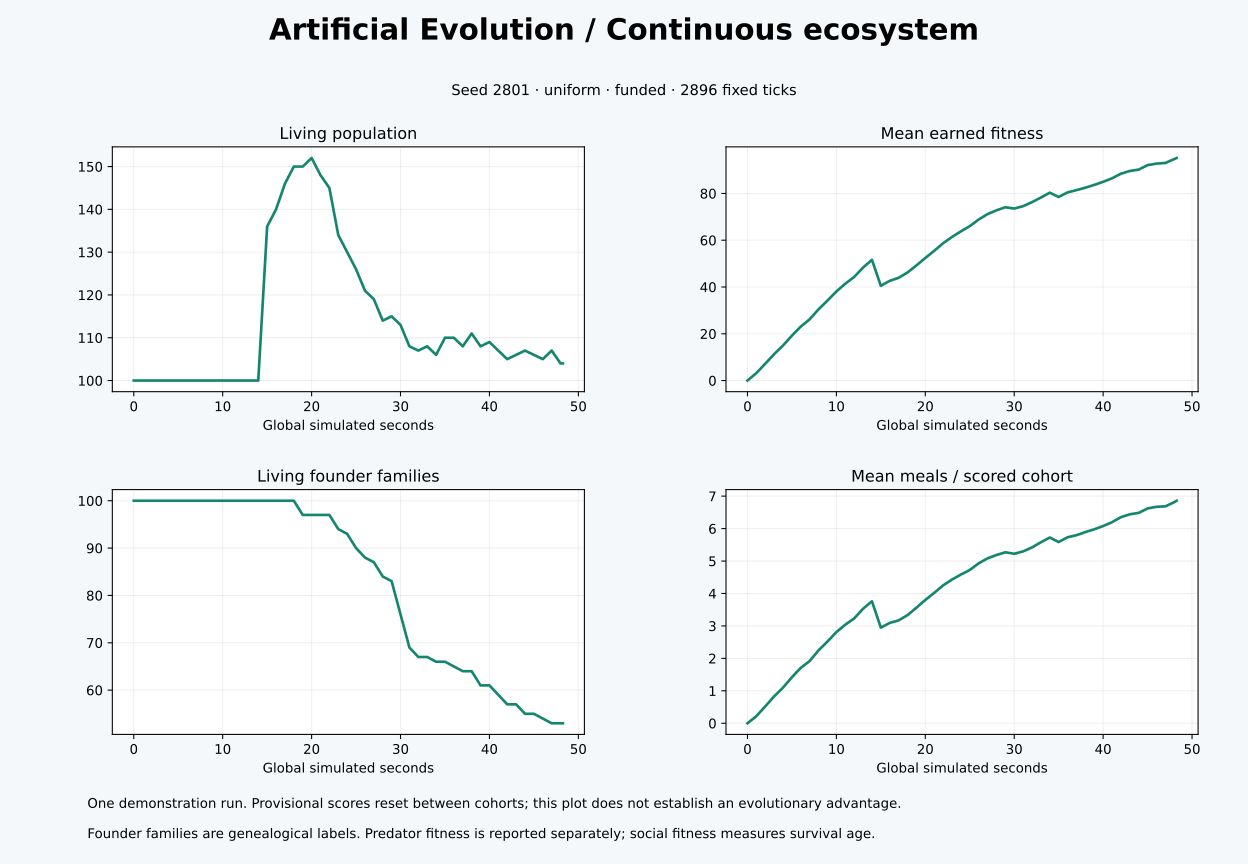

The file beside this chart, header and first rows:
time, generation, population, mean_fitness, best_fitness, living_mean_fitness, mean_meals, food, births, deaths, families, effective_families, neural_rms, predators, prey, predator_mean_fitness
0.0, 1, 100, 0.0, 0.0, 0.0, 0.0, 150, 100, 0, 100, 100, 0.4632, 0, 0, 
1.0, 1, 100, 3.2, 21.0, 3.2, 0.22, 150, 100, 0, 100, 100, 0.4632, 0, 0, 
2.0, 1, 100, 7.2, 32, 7.2, 0.52, 146, 100, 0, 100, 100, 0.4632, 0, 0, 
3.0, 1, 100, 11.3, 33, 11.3, 0.83, 145, 100, 0, 100, 100, 0.4632, 0, 0, 
4.0, 1, 100, 15, 44, 15, 1.1, 148, 100, 0, 100, 100, 0.4632, 0, 0, 
5.0, 1, 100, 19.2, 55, 19.2, 1.42, 146, 100, 0, 100, 100, 0.4632, 0, 0, 
6.0, 1, 100, 23.1, 66, 23.1, 1.71, 147, 100, 0, 100, 100, 0.4632, 0, 0, 
7.0, 1, 100, 26.2, 67, 26.2, 1.92, 150, 100, 0, 100, 100, 0.4632, 0, 0, 
8.0, 1, 100, 30.5, 78, 30.5, 2.25, 145, 100, 0, 100, 100, 0.4632, 0, 0, 
9.0, 1, 100, 34.2, 99, 34.2, 2.52, 148, 100, 0, 100, 100, 0.4632, 0, 0, 
10.0, 1, 100, 38.1, 110, 38.1, 2.81, 145, 100, 0, 100, 100, 0.4632, 0, 0, 
11.0, 1, 100, 41.4, 111, 41.4, 3.04, 149, 100, 0, 100, 100, 0.4632, 0, 0, 
12.0, 1, 100, 44.3, 112, 44.3, 3.23, 150, 100, 0, 100, 100, 0.4632, 0, 0, 
13.0, 1, 100, 48.3, 133, 48.3, 3.53, 149, 100, 0, 100, 100, 0.4632, 0, 0, 
14.0, 1, 100, 51.6, 134, 51.6, 3.76, 149, 100, 0, 100, 100, 0.4632, 0, 0, 
15.0, 1, 136, 40.51, 135, 40.51, 2.949, 147, 136, 0, 100, 94.23, 0.4631, 0, 0, 
16.0, 1, 140, 42.63, 136, 42.63, 3.093, 145, 140, 0, 100, 94.21, 0.463, 0, 0, 
17.0, 1, 146, 43.92, 137, 43.92, 3.171, 145, 146, 0, 100, 94.33, 0.4627, 0, 0, 
18.0, 1, 150, 46.21, 138, 46.21, 3.333, 138, 150, 0, 100, 94.49, 0.4619, 0, 0, 
19.0, 1, 150, 49.22, 149, 49.84, 3.562, 123, 153, 3, 97, 91.91, 0.4607, 0, 0, 
20.0, 1, 152, 52.4, 150, 53.08, 3.8, 109, 155, 3, 97, 92.04, 0.4608, 0, 0, 
21.0, 1, 148, 55.46, 151, 55.58, 4.019, 101, 156, 8, 97, 91.79, 0.4608, 0, 0, 
22.0, 1, 145, 58.7, 162, 58.46, 4.25, 95, 156, 11, 97, 91.64, 0.4604, 0, 0, 
23.0, 1, 134, 61.4, 163, 63.39, 4.429, 97, 156, 22, 94, 88.59, 0.46, 0, 0, 
24.0, 1, 130, 63.78, 164, 67.68, 4.583, 103, 156, 26, 93, 87.62, 0.4593, 0, 0, 
25.0, 1, 126, 66.01, 165, 70.62, 4.724, 111, 156, 30, 90, 84.79, 0.4585, 0, 0, 
26.0, 1, 121, 68.85, 176, 74.31, 4.929, 109, 156, 35, 88, 82.91, 0.4583, 0, 0, 
27.0, 1, 119, 71.16, 177, 78.22, 5.083, 115, 156, 37, 87, 81.97, 0.4582, 0, 0, 
28.0, 1, 114, 72.78, 178, 81.06, 5.185, 124, 157, 43, 84, 79.15, 0.4594, 0, 0, 
29.0, 1, 115, 74.09, 189, 82.92, 5.27, 130, 159, 44, 83, 78.19, 0.4589, 0, 0, 
30.0, 1, 113, 73.54, 190, 81.77, 5.224, 136, 165, 52, 76, 71.11, 0.4594, 0, 0, 
31.0, 1, 108, 74.55, 191, 86.06, 5.298, 138, 168, 60, 69, 64.52, 0.4577, 0, 0, 
32.0, 1, 107, 76.28, 192, 89.24, 5.42, 142, 169, 62, 67, 62.49, 0.4569, 0, 0, 
33.0, 1, 108, 78.24, 193, 92.58, 5.579, 134, 171, 63, 67, 62.28, 0.4567, 0, 0, 
34.0, 1, 106, 80.33, 194, 95.74, 5.725, 139, 171, 65, 66, 61.29, 0.4562, 0, 0, 
35.0, 1, 110, 78.49, 205, 92.25, 5.587, 148, 179, 69, 66, 59.4, 0.4578, 0, 0, 
36.0, 1, 110, 80.44, 206, 95.7, 5.733, 146, 180, 70, 65, 58.38, 0.4575, 0, 0, 
37.0, 1, 108, 81.42, 207, 98.6, 5.797, 149, 182, 74, 64, 57.38, 0.4585, 0, 0, 
38.0, 1, 111, 82.46, 208, 100.5, 5.892, 137, 186, 75, 64, 57.52, 0.4582, 0, 0, 
39.0, 1, 108, 83.65, 209, 103.2, 5.979, 139, 188, 80, 61, 54.42, 0.4574, 0, 0, 
40.0, 1, 109, 84.97, 210, 104.9, 6.079, 138, 190, 81, 61, 54.05, 0.4569, 0, 0, 
41.0, 1, 107, 86.47, 231, 107, 6.198, 133, 192, 85, 59, 52.37, 0.4564, 0, 0, 
42.0, 1, 105, 88.44, 232, 110.3, 6.352, 127, 193, 88, 57, 50.95, 0.4561, 0, 0, 
43.0, 1, 106, 89.61, 253, 111.3, 6.441, 127, 195, 89, 57, 51.11, 0.4562, 0, 0, 
44.0, 1, 107, 90.2, 264, 111.8, 6.485, 129, 198, 91, 55, 49.72, 0.4555, 0, 0, 
45.0, 1, 106, 92.1, 265, 115.4, 6.621, 132, 198, 92, 55, 49.95, 0.4551, 0, 0, 
46.0, 1, 105, 92.75, 266, 118.5, 6.672, 132, 201, 96, 54, 48.69, 0.4567, 0, 0, 
47.0, 1, 107, 93.03, 267, 118.3, 6.686, 139, 204, 97, 53, 47.56, 0.4551, 0, 0, 
48.0, 1, 104, 94.7, 268, 122.7, 6.815, 136, 205, 101, 53, 46.85, 0.4548, 0, 0, 
48.27, 1, 104, 95.15, 278.3, 123.6, 6.859, 128, 206, 102, 53, 46.85, 0.4549, 0, 0, 
